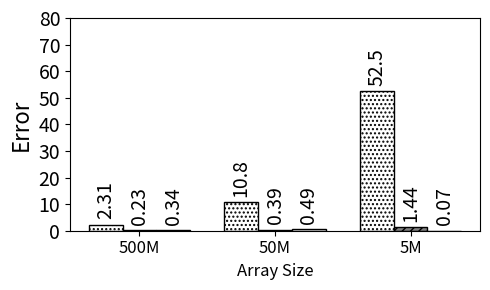

Source code (Python):
import random
import matplotlib
import matplotlib.pyplot as plt
from matplotlib import style

import numpy as np
import matplotlib.patches as mpatches

def autolabel(rects, xpos='center'):
    """
    Attach a text label above each bar in *rects*, displaying its height.

    *xpos* indicates which side to place the text w.r.t. the center of
    the bar. It can be one of the following {'center', 'right', 'left'}.
    """

    xpos = xpos.lower()  # normalize the case of the parameter
    ha = {'center': 'center', 'right': 'left', 'left': 'right'}
    offset = {'center': 0.5, 'right': 0.57, 'left': 0.43}  # x_txt = x + w*off

    for rect in rects:
        height = rect.get_height()
        ax.text(rect.get_x() + rect.get_width()*offset[xpos], height + 2,
                '{}'.format(height), ha=ha[xpos], va='bottom', fontsize=14, rotation=90)





#plt.rcdefaults()
fig, ax = plt.subplots()

fig.set_size_inches(5, 3)


#stride = ['stride-1', 'stride-2', 'stride-4', 'stride-8', 'stride-16', 'stride-32', 'stride-64', 'stride-128', 'stride-256', 'stride-512', 'stride-1024', 'stride-2048', 'stride-4096', 'stride-8192']
stride = ['500M', '50M', '5M']

bwell=[2.31,10.8,52.5]
slake=[0.23,0.39,1.44]
clake=[0.34,0.49,0.07]

barwidth=.25
# Set position of bar on X axis
r1 = np.arange(len(bwell))
r2 = [x + barwidth for x in r1]
r3 = [x + barwidth for x in r2]


x_pos = np.arange(len(stride))  # the label locations
#ax.barh(x_pos, read, hatch='....', color='white', edgecolor='black')
#rects1 = plt.bar(x, traffic, .8, hatch='....', color='white', edgecolor='black')
rects1=ax.bar(r1, bwell, width=barwidth, hatch='....', color='white', edgecolor='black', label='Broadwell')
rects2=ax.bar(r2, slake, width=barwidth, hatch='////', color='grey', edgecolor='black', label='Sky Lake')
rects3=ax.bar(r3, clake, width=barwidth, hatch='oo', color='white', edgecolor='black', label='Cascade Lake')



#plt.bar(r1, bwell, width=barwidth, hatch='....', color='white', edgecolor='black', label='Broadwell')
#plt.bar(r2, slake, width=barwidth, hatch='////', color='grey', edgecolor='black', label='Sky Lake')
#plt.bar(r3, clake, width=barwidth, hatch='oo', color='white', edgecolor='black', label='Cascade Lake')

#plt.legend(handlelength=3, fontsize=14)


#plt.legend(handlelength=3, fontsize=12)

#plt.legend(loc="upper right", fontsize=12)


ax.set_ylabel('Error', fontsize=16)
ax.set_xlabel('Array Size', fontsize=12)


#plt.title('', fontsize=18)
#ax.set_xticks(x_pos)

plt.yticks(fontsize=14)
#plt.title('Wrie', fontsize=14)

#plt.yticks(np.arange(0, 100, 10), fontsize=14)
#ax.get_yaxis().get_major_formatter().set_scientific(False)
plt.yticks(np.arange(0, max(bwell)+30, 10), fontsize=14)
plt.xticks([r + barwidth for r in range(len(bwell))], stride, fontsize=12)

#plt.xticks(rotation=90, fontsize=14)
#ax.set_xticklabels(stride, fontsize=12)



autolabel(rects1, "center")
autolabel(rects2, "center")
autolabel(rects3, "center")


#ax.invert_yaxis()
plt.tight_layout()

plt.show()
fig.savefig('write_stream_expr.png', dpi=100)

# Example data
